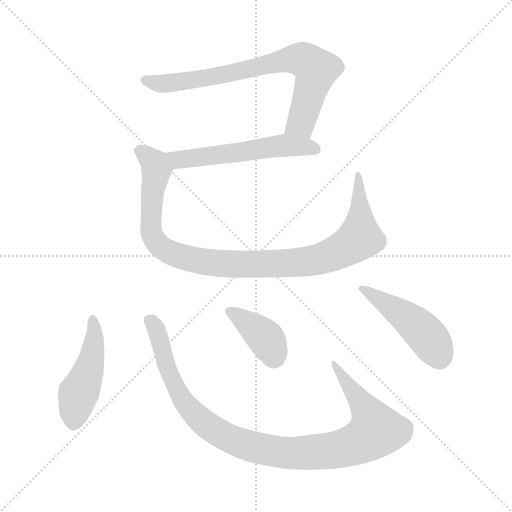
t = 0.00 s
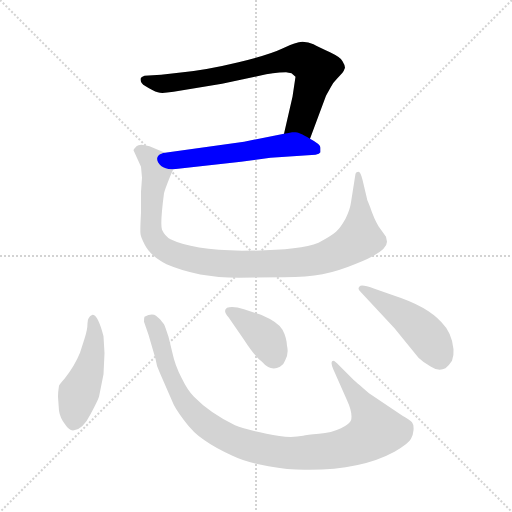
t = 1.20 s
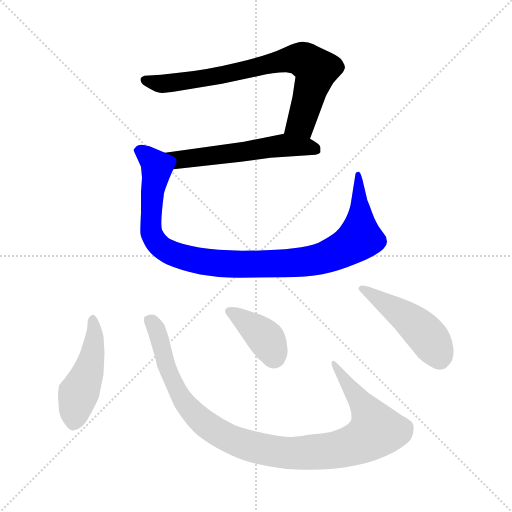
t = 2.39 s
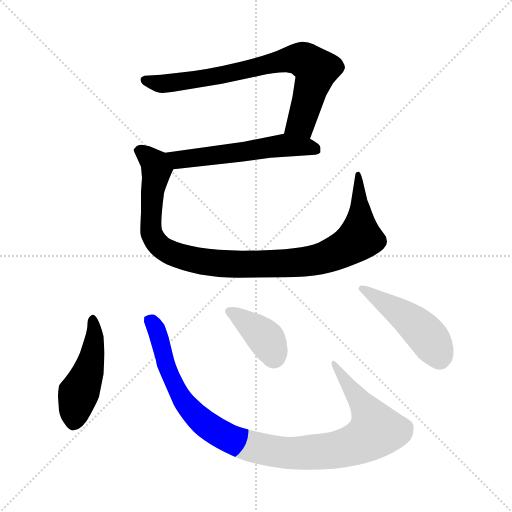
t = 3.59 s
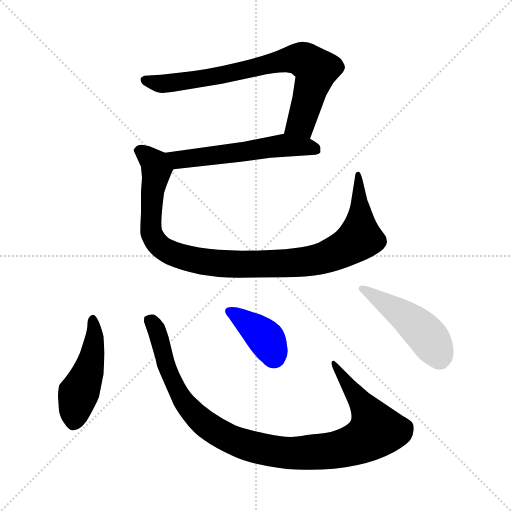
t = 4.79 s
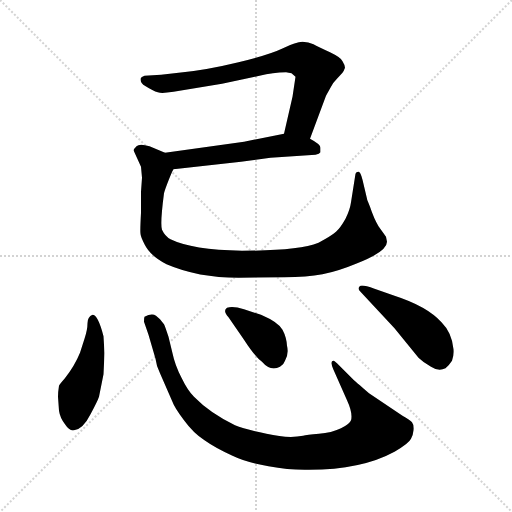
t = 5.99 s

The animated SVG that drew these frames (rendered in a browser with its animation timeline set to each time). Animation: 7 CSS @keyframes rules; one cycle of 5.99 s.

<svg version="1.1" viewBox="0 0 1024 1024" xmlns="http://www.w3.org/2000/svg">
  <g stroke="lightgray" stroke-dasharray="1,1" stroke-width="1" transform="scale(4, 4)">
    <line x1="0" y1="0" x2="256" y2="256"></line>
    <line x1="256" y1="0" x2="0" y2="256"></line>
    <line x1="128" y1="0" x2="128" y2="256"></line>
    <line x1="0" y1="128" x2="256" y2="128"></line>
  </g>
<g transform="scale(1, -1) translate(0, -848)">
   <style type="text/css">
    @keyframes keyframes0 {
      from {
       stroke: blue;
       stroke-dashoffset: 753;
       stroke-width: 128;
       }
       71% {
       animation-timing-function: step-end;
       stroke: blue;
       stroke-dashoffset: 0;
       stroke-width: 128;
       }
       to {
       stroke: black;
       stroke-width: 1024;
       }
       }
       #make-me-a-hanzi-animation-0 {
         animation: keyframes0 0.862793s both;
         animation-delay: 0.000000s;
         animation-timing-function: linear;
       }
    @keyframes keyframes1 {
      from {
       stroke: blue;
       stroke-dashoffset: 556;
       stroke-width: 128;
       }
       64% {
       animation-timing-function: step-end;
       stroke: blue;
       stroke-dashoffset: 0;
       stroke-width: 128;
       }
       to {
       stroke: black;
       stroke-width: 1024;
       }
       }
       #make-me-a-hanzi-animation-1 {
         animation: keyframes1 0.702474s both;
         animation-delay: 0.862793s;
         animation-timing-function: linear;
       }
    @keyframes keyframes2 {
      from {
       stroke: blue;
       stroke-dashoffset: 1012;
       stroke-width: 128;
       }
       77% {
       animation-timing-function: step-end;
       stroke: blue;
       stroke-dashoffset: 0;
       stroke-width: 128;
       }
       to {
       stroke: black;
       stroke-width: 1024;
       }
       }
       #make-me-a-hanzi-animation-2 {
         animation: keyframes2 1.073568s both;
         animation-delay: 1.565267s;
         animation-timing-function: linear;
       }
    @keyframes keyframes3 {
      from {
       stroke: blue;
       stroke-dashoffset: 467;
       stroke-width: 128;
       }
       60% {
       animation-timing-function: step-end;
       stroke: blue;
       stroke-dashoffset: 0;
       stroke-width: 128;
       }
       to {
       stroke: black;
       stroke-width: 1024;
       }
       }
       #make-me-a-hanzi-animation-3 {
         animation: keyframes3 0.630046s both;
         animation-delay: 2.638835s;
         animation-timing-function: linear;
       }
    @keyframes keyframes4 {
      from {
       stroke: blue;
       stroke-dashoffset: 1016;
       stroke-width: 128;
       }
       77% {
       animation-timing-function: step-end;
       stroke: blue;
       stroke-dashoffset: 0;
       stroke-width: 128;
       }
       to {
       stroke: black;
       stroke-width: 1024;
       }
       }
       #make-me-a-hanzi-animation-4 {
         animation: keyframes4 1.076823s both;
         animation-delay: 3.268880s;
         animation-timing-function: linear;
       }
    @keyframes keyframes5 {
      from {
       stroke: blue;
       stroke-dashoffset: 385;
       stroke-width: 128;
       }
       56% {
       animation-timing-function: step-end;
       stroke: blue;
       stroke-dashoffset: 0;
       stroke-width: 128;
       }
       to {
       stroke: black;
       stroke-width: 1024;
       }
       }
       #make-me-a-hanzi-animation-5 {
         animation: keyframes5 0.563314s both;
         animation-delay: 4.345703s;
         animation-timing-function: linear;
       }
    @keyframes keyframes6 {
      from {
       stroke: blue;
       stroke-dashoffset: 469;
       stroke-width: 128;
       }
       60% {
       animation-timing-function: step-end;
       stroke: blue;
       stroke-dashoffset: 0;
       stroke-width: 128;
       }
       to {
       stroke: black;
       stroke-width: 1024;
       }
       }
       #make-me-a-hanzi-animation-6 {
         animation: keyframes6 0.631673s both;
         animation-delay: 4.909017s;
         animation-timing-function: linear;
       }
</style>
<path d="M 591.0 694.5 L 585.0 654.5 L 568.0 580.5 C 561.0 551.5 610.0 542.5 620.0 570.5 L 652.0 656.5 L 662.0 674.5 Q 665.0 681.5 673.0 689.5 L 685.0 702.5 Q 687.0 704.5 690.0 712.5 Q 690.0 717.5 685.0 725.5 Q 683.0 732.5 660.0 743.5 Q 636.0 754.5 627.0 759.5 Q 617.0 764.5 605.0 764.5 Q 592.0 764.5 566.0 751.5 Q 539.0 738.5 477.0 723.5 Q 415.0 708.5 366.0 703.5 L 322.0 698.5 L 289.0 696.5 Q 284.0 694.5 282.0 692.5 Q 280.0 690.5 282.0 684.5 Q 283.0 679.5 298.0 671.5 Q 312.0 663.5 320.0 662.5 Q 328.0 661.5 347.0 664.5 L 444.0 680.5 L 519.0 696.5 Q 546.0 703.5 572.0 703.5 L 583.0 701.5 L 591.0 694.5 Z" fill="lightgray"></path> 
<path d="M 568.0 580.5 L 488.0 564.5 L 330.0 542.5 C 300.0 538.5 317.0 506.5 347.0 509.5 L 482.0 524.5 L 541.0 532.5 L 631.0 538.5 Q 639.0 540.5 641.0 543.5 L 641.0 552.5 Q 641.0 559.5 620.0 570.5 C 594.0 585.5 593.0 585.5 568.0 580.5 Z" fill="lightgray"></path> 
<path d="M 330.0 542.5 L 299.0 555.5 Q 279.0 561.5 273.0 555.5 Q 267.0 549.5 267.0 547.5 L 282.0 514.5 L 284.0 492.5 L 282.0 464.5 L 282.0 422.5 Q 280.0 385.5 281.0 380.5 Q 281.0 375.5 289.0 359.5 Q 300.0 336.5 333.0 319.5 Q 396.0 292.5 477.0 292.5 L 568.0 293.5 Q 614.0 293.5 645.0 299.5 Q 676.0 305.5 712.0 320.5 Q 774.0 344.5 774.0 364.5 L 772.0 374.5 L 757.0 395.5 Q 748.0 410.5 740.0 434.5 L 736.0 444.5 Q 734.0 448.5 734.0 450.5 L 725.0 488.5 Q 721.0 504.5 717.0 504.5 Q 712.0 504.5 711.0 500.5 L 702.0 443.5 Q 700.0 428.5 691.0 410.5 Q 681.0 392.5 672.0 384.5 Q 663.0 376.5 637.0 362.5 Q 597.0 346.5 484.0 346.5 Q 384.0 348.5 341.0 369.5 Q 330.0 375.5 324.0 388.5 Q 320.0 400.5 328.0 461.5 Q 330.0 469.5 338.0 489.5 Q 346.0 509.5 347.0 509.5 C 357.0 531.5 357.0 531.5 330.0 542.5 Z" fill="lightgray"></path> 
<path d="M 169.0 170.5 L 160.0 142.5 Q 149.0 115.5 129.0 90.5 Q 120.0 80.5 118.0 76.5 Q 116.0 64.5 116.0 54.5 L 118.0 26.5 Q 120.0 12.5 130.0 -0.5 Q 139.0 -14.5 148.0 -12.5 Q 166.0 -10.5 181.0 19.5 Q 195.0 45.5 198.0 54.5 L 207.0 99.5 L 209.0 141.5 L 207.0 175.5 Q 196.0 218.5 185.0 218.5 Q 175.0 214.5 175.0 201.5 Q 175.0 188.5 169.0 170.5 Z" fill="lightgray"></path> 
<path d="M 705.0 90.5 L 679.0 116.5 Q 669.0 126.5 667.0 126.5 Q 659.0 126.5 667.0 108.5 L 694.0 47.5 Q 706.0 21.5 702.0 7.5 Q 700.0 0.5 682.0 -8.5 Q 663.0 -17.5 638.0 -19.5 Q 613.0 -21.5 606.0 -23.5 Q 576.0 -29.5 533.0 -19.5 Q 489.0 -10.5 470.0 -2.5 Q 419.0 22.5 388.0 54.5 Q 375.0 67.5 363.0 92.5 Q 350.0 117.5 345.0 141.5 L 337.0 174.5 Q 329.0 198.5 328.0 199.5 L 320.0 209.5 L 312.0 216.5 Q 304.0 222.5 289.0 214.5 Q 288.0 212.5 288.0 204.5 L 297.0 178.5 L 311.0 130.5 Q 313.0 114.5 320.0 101.5 L 344.0 46.5 Q 349.0 32.5 368.0 7.5 Q 387.0 -18.5 409.0 -32.5 Q 430.0 -47.5 465.0 -63.5 Q 494.0 -77.5 537.0 -84.5 Q 580.0 -92.5 618.0 -91.5 Q 723.0 -91.5 789.0 -55.5 Q 818.0 -38.5 822.0 -29.5 Q 826.0 -23.5 827.0 -12.5 Q 828.0 -1.5 824.0 3.5 Q 820.0 8.5 805.0 16.5 L 738.0 61.5 Q 709.0 86.5 705.0 90.5 Z" fill="lightgray"></path> 
<path d="M 457.0 213.5 L 488.0 168.5 Q 510.0 134.5 524.0 124.5 Q 541.0 104.5 560.0 114.5 Q 568.0 119.5 570.0 126.5 Q 578.0 140.5 574.0 156.5 Q 573.0 173.5 565.0 188.5 Q 557.0 203.5 522.0 218.5 L 488.0 229.5 Q 466.0 236.5 454.0 232.5 Q 445.0 226.5 457.0 213.5 Z" fill="lightgray"></path> 
<path d="M 789.0 256.5 L 749.0 270.5 Q 727.0 278.5 721.0 276.5 Q 713.0 271.5 721.0 264.5 L 789.0 191.5 L 837.0 132.5 Q 846.0 123.5 862.0 114.5 Q 877.0 104.5 891.0 111.5 Q 899.0 118.5 904.0 126.5 Q 908.0 136.5 907.0 149.5 Q 904.0 182.5 883.0 203.5 Q 854.0 235.5 789.0 256.5 Z" fill="lightgray"></path> 
      <clipPath id="make-me-a-hanzi-clip-0">
      <path d="M 591.0 694.5 L 585.0 654.5 L 568.0 580.5 C 561.0 551.5 610.0 542.5 620.0 570.5 L 652.0 656.5 L 662.0 674.5 Q 665.0 681.5 673.0 689.5 L 685.0 702.5 Q 687.0 704.5 690.0 712.5 Q 690.0 717.5 685.0 725.5 Q 683.0 732.5 660.0 743.5 Q 636.0 754.5 627.0 759.5 Q 617.0 764.5 605.0 764.5 Q 592.0 764.5 566.0 751.5 Q 539.0 738.5 477.0 723.5 Q 415.0 708.5 366.0 703.5 L 322.0 698.5 L 289.0 696.5 Q 284.0 694.5 282.0 692.5 Q 280.0 690.5 282.0 684.5 Q 283.0 679.5 298.0 671.5 Q 312.0 663.5 320.0 662.5 Q 328.0 661.5 347.0 664.5 L 444.0 680.5 L 519.0 696.5 Q 546.0 703.5 572.0 703.5 L 583.0 701.5 L 591.0 694.5 Z" fill="lightgray"></path>
      </clipPath>
      <path clip-path="url(#make-me-a-hanzi-clip-0)" d="M 289.0 688.5 L 337.0 680.5 L 434.0 695.5 L 585.0 730.5 L 605.0 729.5 L 632.0 708.5 L 630.0 697.5 L 602.0 602.5 L 576.0 586.5 " fill="none" id="make-me-a-hanzi-animation-0" stroke-dasharray="625 1250" stroke-linecap="round"></path>

      <clipPath id="make-me-a-hanzi-clip-1">
      <path d="M 568.0 580.5 L 488.0 564.5 L 330.0 542.5 C 300.0 538.5 317.0 506.5 347.0 509.5 L 482.0 524.5 L 541.0 532.5 L 631.0 538.5 Q 639.0 540.5 641.0 543.5 L 641.0 552.5 Q 641.0 559.5 620.0 570.5 C 594.0 585.5 593.0 585.5 568.0 580.5 Z" fill="lightgray"></path>
      </clipPath>
      <path clip-path="url(#make-me-a-hanzi-clip-1)" d="M 338.0 539.5 L 349.0 531.5 L 383.0 530.5 L 566.0 557.5 L 633.0 548.5 " fill="none" id="make-me-a-hanzi-animation-1" stroke-dasharray="428 856" stroke-linecap="round"></path>

      <clipPath id="make-me-a-hanzi-clip-2">
      <path d="M 330.0 542.5 L 299.0 555.5 Q 279.0 561.5 273.0 555.5 Q 267.0 549.5 267.0 547.5 L 282.0 514.5 L 284.0 492.5 L 282.0 464.5 L 282.0 422.5 Q 280.0 385.5 281.0 380.5 Q 281.0 375.5 289.0 359.5 Q 300.0 336.5 333.0 319.5 Q 396.0 292.5 477.0 292.5 L 568.0 293.5 Q 614.0 293.5 645.0 299.5 Q 676.0 305.5 712.0 320.5 Q 774.0 344.5 774.0 364.5 L 772.0 374.5 L 757.0 395.5 Q 748.0 410.5 740.0 434.5 L 736.0 444.5 Q 734.0 448.5 734.0 450.5 L 725.0 488.5 Q 721.0 504.5 717.0 504.5 Q 712.0 504.5 711.0 500.5 L 702.0 443.5 Q 700.0 428.5 691.0 410.5 Q 681.0 392.5 672.0 384.5 Q 663.0 376.5 637.0 362.5 Q 597.0 346.5 484.0 346.5 Q 384.0 348.5 341.0 369.5 Q 330.0 375.5 324.0 388.5 Q 320.0 400.5 328.0 461.5 Q 330.0 469.5 338.0 489.5 Q 346.0 509.5 347.0 509.5 C 357.0 531.5 357.0 531.5 330.0 542.5 Z" fill="lightgray"></path>
      </clipPath>
      <path clip-path="url(#make-me-a-hanzi-clip-2)" d="M 278.0 545.5 L 310.0 520.5 L 313.0 507.5 L 301.0 411.5 L 303.0 382.5 L 311.0 365.5 L 348.0 339.5 L 440.0 320.5 L 608.0 324.5 L 656.0 335.5 L 708.0 361.5 L 719.0 371.5 L 721.0 400.5 L 716.0 499.5 " fill="none" id="make-me-a-hanzi-animation-2" stroke-dasharray="884 1768" stroke-linecap="round"></path>

      <clipPath id="make-me-a-hanzi-clip-3">
      <path d="M 169.0 170.5 L 160.0 142.5 Q 149.0 115.5 129.0 90.5 Q 120.0 80.5 118.0 76.5 Q 116.0 64.5 116.0 54.5 L 118.0 26.5 Q 120.0 12.5 130.0 -0.5 Q 139.0 -14.5 148.0 -12.5 Q 166.0 -10.5 181.0 19.5 Q 195.0 45.5 198.0 54.5 L 207.0 99.5 L 209.0 141.5 L 207.0 175.5 Q 196.0 218.5 185.0 218.5 Q 175.0 214.5 175.0 201.5 Q 175.0 188.5 169.0 170.5 Z" fill="lightgray"></path>
      </clipPath>
      <path clip-path="url(#make-me-a-hanzi-clip-3)" d="M 185.0 211.5 L 190.0 180.5 L 184.0 135.5 L 157.0 61.5 L 147.0 6.5 " fill="none" id="make-me-a-hanzi-animation-3" stroke-dasharray="339 678" stroke-linecap="round"></path>

      <clipPath id="make-me-a-hanzi-clip-4">
      <path d="M 705.0 90.5 L 679.0 116.5 Q 669.0 126.5 667.0 126.5 Q 659.0 126.5 667.0 108.5 L 694.0 47.5 Q 706.0 21.5 702.0 7.5 Q 700.0 0.5 682.0 -8.5 Q 663.0 -17.5 638.0 -19.5 Q 613.0 -21.5 606.0 -23.5 Q 576.0 -29.5 533.0 -19.5 Q 489.0 -10.5 470.0 -2.5 Q 419.0 22.5 388.0 54.5 Q 375.0 67.5 363.0 92.5 Q 350.0 117.5 345.0 141.5 L 337.0 174.5 Q 329.0 198.5 328.0 199.5 L 320.0 209.5 L 312.0 216.5 Q 304.0 222.5 289.0 214.5 Q 288.0 212.5 288.0 204.5 L 297.0 178.5 L 311.0 130.5 Q 313.0 114.5 320.0 101.5 L 344.0 46.5 Q 349.0 32.5 368.0 7.5 Q 387.0 -18.5 409.0 -32.5 Q 430.0 -47.5 465.0 -63.5 Q 494.0 -77.5 537.0 -84.5 Q 580.0 -92.5 618.0 -91.5 Q 723.0 -91.5 789.0 -55.5 Q 818.0 -38.5 822.0 -29.5 Q 826.0 -23.5 827.0 -12.5 Q 828.0 -1.5 824.0 3.5 Q 820.0 8.5 805.0 16.5 L 738.0 61.5 Q 709.0 86.5 705.0 90.5 Z" fill="lightgray"></path>
      </clipPath>
      <path clip-path="url(#make-me-a-hanzi-clip-4)" d="M 298.0 208.5 L 311.0 193.5 L 345.0 87.5 L 380.0 28.5 L 429.0 -12.5 L 506.0 -46.5 L 588.0 -58.5 L 661.0 -53.5 L 718.0 -37.5 L 752.0 -13.5 L 736.0 22.5 L 671.0 118.5 " fill="none" id="make-me-a-hanzi-animation-4" stroke-dasharray="888 1776" stroke-linecap="round"></path>

      <clipPath id="make-me-a-hanzi-clip-5">
      <path d="M 457.0 213.5 L 488.0 168.5 Q 510.0 134.5 524.0 124.5 Q 541.0 104.5 560.0 114.5 Q 568.0 119.5 570.0 126.5 Q 578.0 140.5 574.0 156.5 Q 573.0 173.5 565.0 188.5 Q 557.0 203.5 522.0 218.5 L 488.0 229.5 Q 466.0 236.5 454.0 232.5 Q 445.0 226.5 457.0 213.5 Z" fill="lightgray"></path>
      </clipPath>
      <path clip-path="url(#make-me-a-hanzi-clip-5)" d="M 460.0 224.5 L 526.0 176.5 L 548.0 134.5 " fill="none" id="make-me-a-hanzi-animation-5" stroke-dasharray="257 514" stroke-linecap="round"></path>

      <clipPath id="make-me-a-hanzi-clip-6">
      <path d="M 789.0 256.5 L 749.0 270.5 Q 727.0 278.5 721.0 276.5 Q 713.0 271.5 721.0 264.5 L 789.0 191.5 L 837.0 132.5 Q 846.0 123.5 862.0 114.5 Q 877.0 104.5 891.0 111.5 Q 899.0 118.5 904.0 126.5 Q 908.0 136.5 907.0 149.5 Q 904.0 182.5 883.0 203.5 Q 854.0 235.5 789.0 256.5 Z" fill="lightgray"></path>
      </clipPath>
      <path clip-path="url(#make-me-a-hanzi-clip-6)" d="M 726.0 270.5 L 837.0 193.5 L 857.0 172.5 L 880.0 129.5 " fill="none" id="make-me-a-hanzi-animation-6" stroke-dasharray="341 682" stroke-linecap="round"></path>

</g>
</svg>
